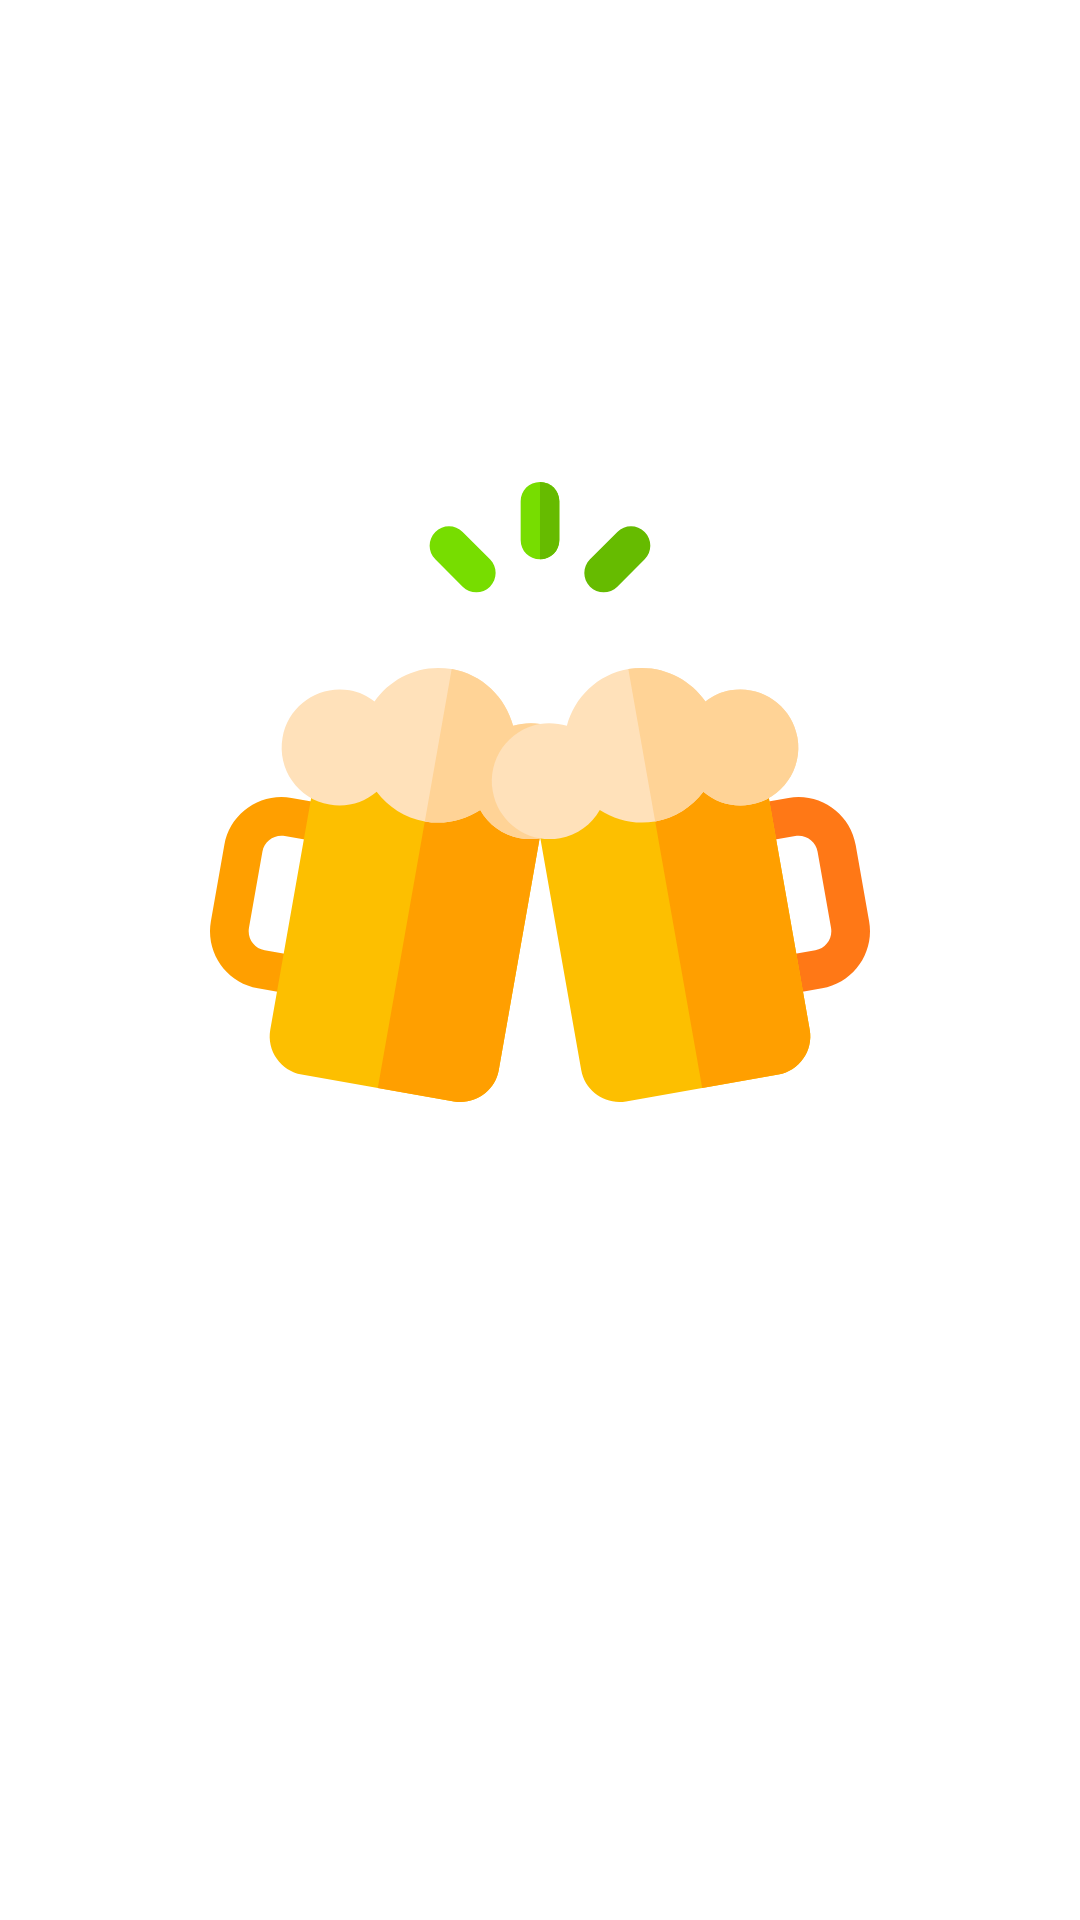

Reconstruct the res/layout file that produces this screen, plus the resources it refers to.
<!-- AndroidManifest.xml: application theme Theme.PunkBeers -->
<!-- res/layout/fragment_splash.xml -->
<?xml version="1.0" encoding="utf-8"?>
<layout xmlns:android="http://schemas.android.com/apk/res/android"
    xmlns:tools="http://schemas.android.com/tools"
    tools:context=".presentation.feature.splash.SplashFragment">

    <FrameLayout
        android:layout_width="match_parent"
        android:layout_height="match_parent">

        <ImageView
            android:layout_width="@dimen/splash_logo_size"
            android:layout_height="@dimen/splash_logo_size"
            android:layout_gravity="center"
            android:layout_marginBottom="@dimen/double_vertical_margin"
            android:contentDescription="@null"
            android:src="@drawable/ic_logo" />

    </FrameLayout>

</layout>
<!-- resources referenced by this layout -->
<resources>
  <dimen name="double_vertical_margin">56dp</dimen>
  <dimen name="splash_logo_size">220dp</dimen>
  <!-- drawable ic_logo: vector/xml drawable (drawable, 4505 chars, omitted) -->
  <style name="Theme.PunkBeers" parent="Theme.MaterialComponents.DayNight.NoActionBar">
          <item name="colorPrimary">@color/colorPrimary</item>
          <item name="colorPrimaryVariant">@color/colorPrimaryDark</item>
          <item name="colorOnPrimary">@color/colorOnPrimary</item>
          <item name="colorSecondary">@color/colorAccent</item>
          <item name="colorSecondaryVariant">@color/colorAccentDark</item>
          <item name="colorOnSecondary">@color/colorOnAccent</item>
          <item name="android:statusBarColor" tools:targetApi="l">?attr/colorPrimaryVariant</item>
      </style>
  <color name="colorPrimary">#003359</color>
  <color name="colorPrimaryDark">#000b2f</color>
  <color name="colorOnPrimary">#ffffff</color>
  <color name="colorAccent">#ff47a2</color>
  <color name="colorAccentDark">#ba2d65</color>
  <color name="colorOnAccent">#ffffff</color>
</resources>
